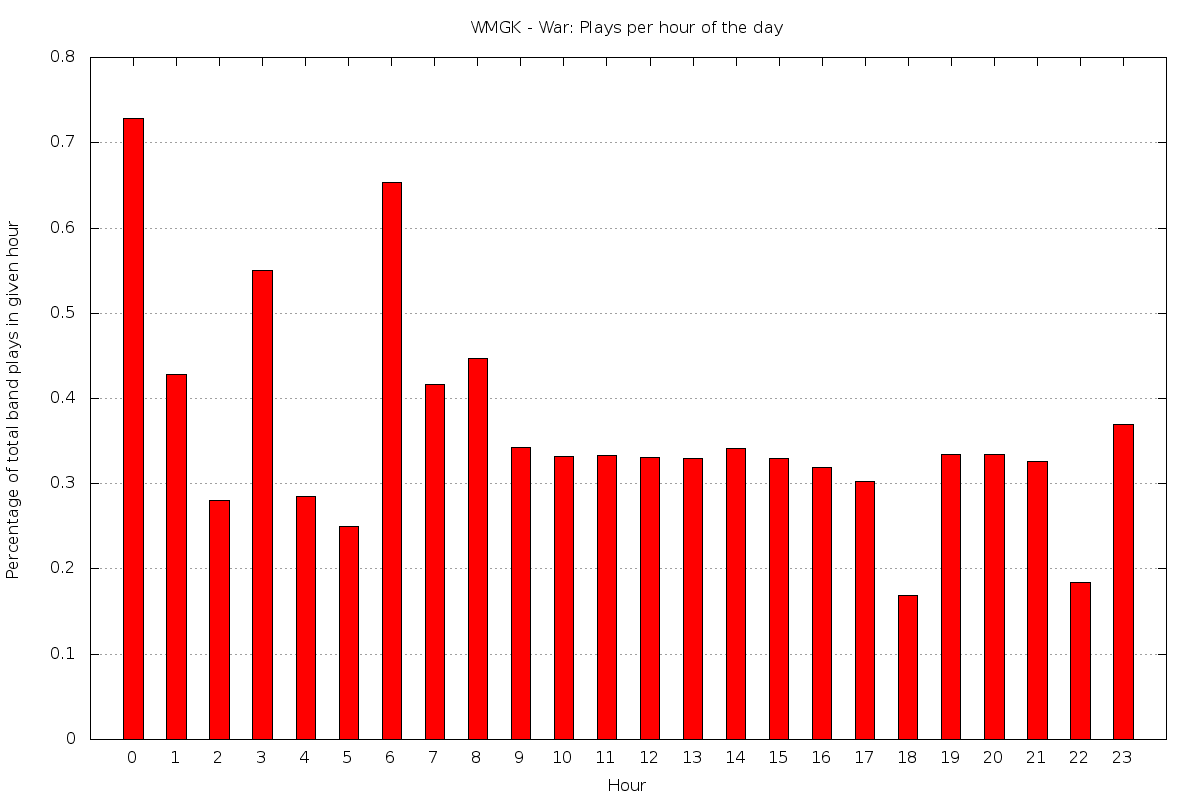

The table this chart was drawn from, first rows:
0	0.728862973760933
1	0.4286
2	0.2801
3	0.5502
4	0.2845
5	0.2494
6	0.6536
7	0.4167
8	0.4464
9	0.3425
10	0.3317
11	0.3328
12	0.3306
13	0.33
14	0.3419
15	0.3295
16	0.319
17	0.3026
18	0.1689
19	0.3339
20	0.3344
21	0.3263
22	0.1842
23	0.3697
